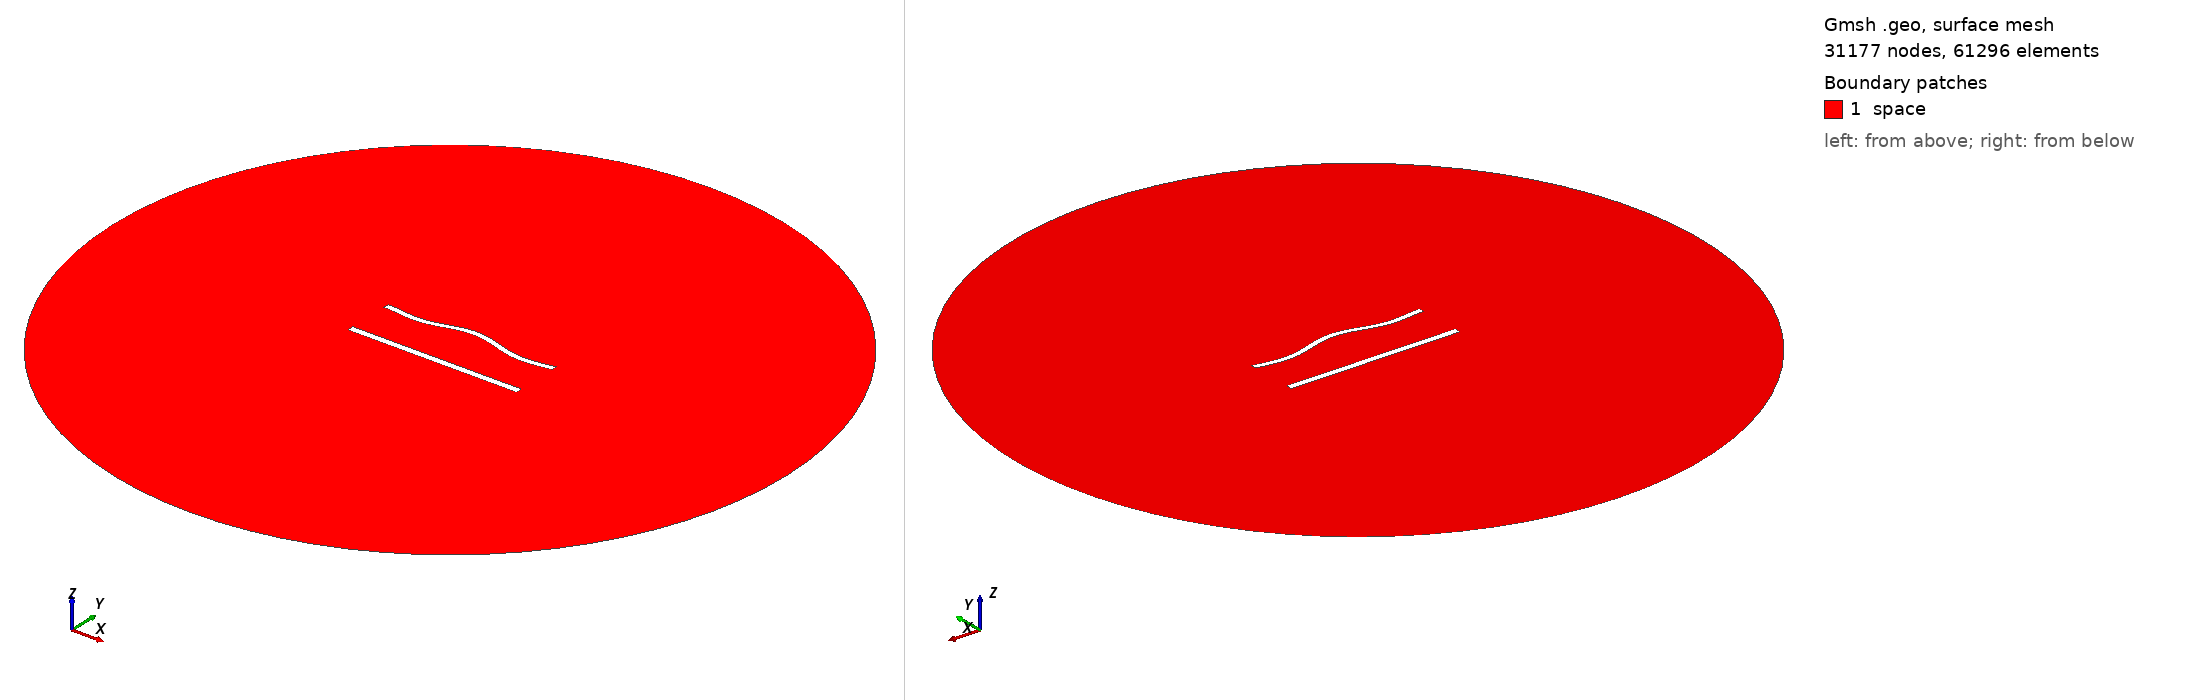

Gmsh geometry script, surface-meshed: 31177 nodes, 61296 surface elements. Boundary patches (legend numbers): 1 space. Left view from above one corner, right view from below the opposite corner. Legend entries are the model's physical surfaces. The drawing asked Gmsh for element sizes between 1% and 20% of the model's largest extent; the script's own settings can give other sizes.

=== 1102.geo (drawn) ===
//---------------------------------------
// Geometry kernel
//---------------------------------------

SetFactory("OpenCASCADE");



//---------------------------------------
// Parameters of the geometry
//---------------------------------------

// Overetch of the upper plate
overetch = 0.25;

// Distance between the plates
distance = 27.5;

// Discretization over the x axis (for the deformation)
nx = 50; 

// Length of the plate
L = 100 - overetch; 

// Number of modes
n = 4; 

// 1st mode coefficient
coeff(1) = 0.0;
beta(1) = 0.596864 * 3.1415926535 / L;

// 2nd mode coefficient
coeff(2) = 1.5;
beta(2) = 1.49418 * 3.1415926535 / L;

// 3rd mode coefficient
coeff(3) = 0.0;
beta(3) = 2.50025 * 3.1415926535 / L;

// 4th mode coefficient
coeff(4) = -1.5;
beta(4) = 3.49999 * 3.1415926535 / L;



//---------------------------------------
// Upper plate (deformed rectangle)
//---------------------------------------

// Coordiantes of the upper plate
xmin = -50;
xmax = 50 - overetch;

// Height of the upper plate
yheight = 4 - 2 * overetch;

// Indexes of the points
UpperID[] = {};
LowerID[] = {};
LeftID[] = {};
RightID[] = {};

// Point index
p = 1;

// Horizontal edges
For i In {1:nx}
    x = xmin + (i-1)*(xmax - xmin)/(nx-1);

    y_bottom = distance / 2 + overetch;
    For j In {1:n}
        C = (Cosh(beta(j)*L) + Cos(beta(j)*L)) / (Sinh(beta(j)*L) + Sin(beta(j)*L));
        y_bottom  = y_bottom + coeff(j) * (Cosh(beta(j)*(x+50)) - Cos(beta(j)*(x+50)) - C * (Sinh(beta(j)*(x+50)) - Sin(beta(j)*(x+50))));
    EndFor

    y_top = y_bottom + yheight;

    Point(p) = {x, y_top, 0, 1.0};
    UpperID[i] = p;
    p = p + 1;

    Point(p) = {x, y_bottom, 0, 1.0};
    LowerID[i] = p;
    p = p + 1;
EndFor

// Create point lists
UpperPts[] = {}; LowerPts[] = {};
For i In {1:nx}
  UpperPts[] += {UpperID[i]};
  LowerPts[] += {LowerID[i]};
EndFor

// Build splines
Spline(1) = {UpperPts[]};
Spline(2) = {LowerPts[]};
Line(3) = {LowerPts[nx-1], UpperPts[nx-1]};
Line(4) = {LowerPts[0], UpperPts[0]};

// Build the plane surface
Curve Loop(1) = {2, 3, -1, -4};
Plane Surface(1) = {1};



//---------------------------------------
// Lower plate (rectangle)
//---------------------------------------

// Vertices
Point(1001) = {-50, -distance/2, 0, 1.0};
Point(1002) = { 50, -distance/2, 0, 1.0};
Point(1003) = { 50,  -distance/2 + 4, 0, 1.0};
Point(1004) = {-50,  -distance/2 + 4, 0, 1.0};

// Edges
Line(5) = {1001, 1002};
Line(6) = {1002, 1003};
Line(7) = {1003, 1004};
Line(8) = {1004, 1001};

// Plane surface
Line Loop(2) = {5, 6, 7, 8};
Plane Surface(2) = {2}; 



//---------------------------------------
// Outer (fictious) boundary
//---------------------------------------

// Points
Point(1005) = {0, 0, 0};       // Center
Point(1006) = {200, 0, 0};     // Start point
Point(1007) = {0, 200, 0};     // 90 degrees
Point(1008) = {-200, 0, 0};    // 180 degrees
Point(1009) = {0, -200, 0};    // 270 degrees

// Circle arcs (each needs start, center, end)
Circle(9) = {1006, 1005, 1007};
Circle(10) = {1007, 1005, 1008};
Circle(11) = {1008, 1005, 1009};
Circle(12) = {1009, 1005, 1006};

// Plane surface for the entire domain
Curve Loop(3) = {9, 10, 11, 12};
Surface(3) = {3};

// Subtract the plates from the whole domain to obtain the actual domain where we want to solve the equations
BooleanDifference{ Surface{3}; Delete; }{ Surface{1}; Surface{2}; Delete; }




//---------------------------------------
// Transfinite Lines/Curves
//---------------------------------------

// Set the number of points on the boundaries
r = 6;
d = 0.15;

// Plates
Transfinite Curve {1} = 50*r/4 Using Progression 1;
Transfinite Line {2} = 50*r Using Progression 1;
Transfinite Curve {3, 4} = 2*r Using Progression 1+d;
Transfinite Line {5} = 50*r/4 Using Progression 1;
Transfinite Line {7} = 50*r Using Progression 1;
Transfinite Line {6} = 2*r Using Progression 1-d;
Transfinite Line {8} = 2*r Using Progression 1+d;

// Outer boundary
Transfinite Line {9, 10, 11, 12} = 20 Using Progression 1;



//---------------------------------------
// Physical groups
//---------------------------------------                

// Physical curves (boundaries)
Physical Line("force_segment", 10) = {2};
Physical Line("upper_plate", 11) = {1, 3, 4};
Physical Line("lower_plate", 12) = {5, 6, 7, 8};
Physical Line("boundary", 20) = {9, 10, 11, 12};

// Physical Surfaces
Physical Surface("space", 30) = {3};



//---------------------------------------
// 6. Generate the Mesh
//---------------------------------------

// 2D mesh generation
Mesh 2;
